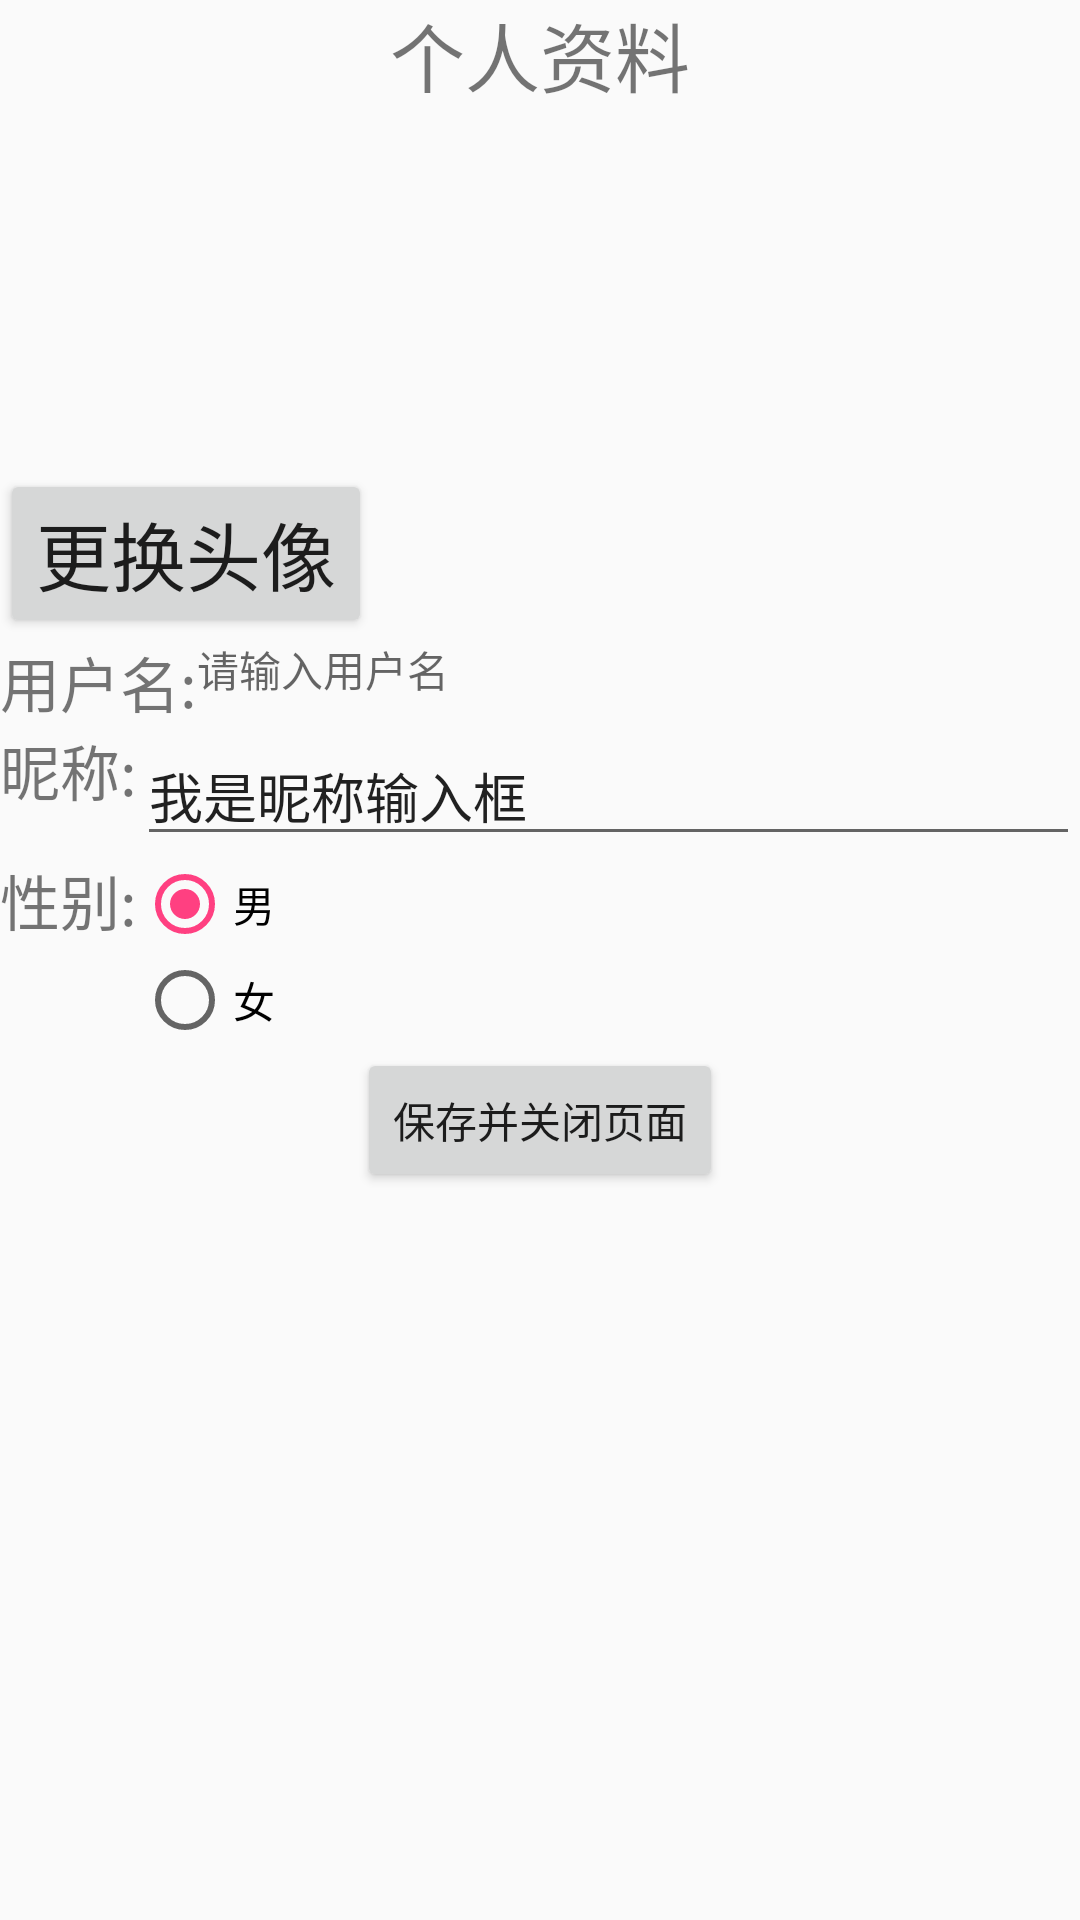

Reconstruct the res/layout file that produces this screen, plus the resources it refers to.
<!-- AndroidManifest.xml: application theme AppTheme -->
<!-- res/layout/fiagment1_dialog.xml -->
<?xml version="1.0" encoding="utf-8"?>
<LinearLayout xmlns:android="http://schemas.android.com/apk/res/android"
    android:layout_width="match_parent"
    android:layout_height="match_parent"
    android:orientation="vertical">

    <TextView
        android:layout_width="match_parent"
        android:layout_height="wrap_content"
        android:gravity="center"
        android:text="个人资料"
        android:textSize="25dp" />

    <ImageView
        android:id="@+id/dialog"
        android:layout_width="120dp"
        android:layout_height="120dp"
        android:layout_gravity="center"
        android:src="@drawable/c" />

    <Button
        android:id="@+id/headPortrait"
        android:layout_width="wrap_content"
        android:layout_height="wrap_content"
        android:text="更换头像"
        android:textSize="25dp" />
    <LinearLayout

        android:layout_width="match_parent"
        android:layout_height="wrap_content"
        android:layout_alignParentLeft="true"
        android:layout_alignParentStart="true"
        android:layout_below="@+id/textView2"
        android:orientation="horizontal">

        <TextView

            android:layout_width="wrap_content"
            android:layout_height="match_parent"
            android:text="用户名:"
            android:textSize="20dp" />

        <TextView
            android:id="@+id/username"
            android:layout_width="match_parent"
            android:layout_height="match_parent"
            android:hint="请输入用户名"
            android:maxLines="1" />
    </LinearLayout>

    <LinearLayout

        android:layout_width="match_parent"
        android:layout_height="wrap_content"
        android:layout_alignParentLeft="true"
        android:layout_alignParentStart="true"
        android:layout_below="@+id/textView2"
        android:orientation="horizontal">


        <TextView

            android:layout_width="wrap_content"
            android:layout_height="match_parent"
            android:text="昵称:"
            android:textSize="20dp" />

        <EditText
            android:text="我是昵称输入框"
            android:id="@+id/nickname"
            android:layout_width="match_parent"
            android:layout_height="match_parent"
            android:hint="请输入昵称"
            android:maxLines="1" />
    </LinearLayout>



    <LinearLayout

        android:layout_width="match_parent"
        android:layout_height="wrap_content"
        android:layout_alignParentLeft="true"
        android:layout_alignParentStart="true"
        android:layout_below="@+id/textView2"
        android:orientation="horizontal">

        <TextView

            android:layout_width="wrap_content"
            android:layout_height="match_parent"
            android:text="性别:"
            android:textSize="20dp" />

        <RadioGroup
            android:id="@+id/rg"
            android:layout_width="wrap_content"
            android:layout_height="wrap_content">

            <RadioButton
                android:checked="true"
                android:id="@+id/men"
                android:layout_width="wrap_content"
                android:layout_height="wrap_content"
                android:text="男" />

            <RadioButton
                android:id="@+id/woman"
                android:layout_width="wrap_content"
                android:layout_height="wrap_content"
                android:text="女" />

        </RadioGroup>

    </LinearLayout>


    <Button
        android:id="@+id/reservoir"
        android:layout_width="wrap_content"
        android:layout_height="wrap_content"
        android:layout_gravity="center_horizontal"
        android:text="保存并关闭页面" />

</LinearLayout>
<!-- resources referenced by this layout -->
<resources>
  <style name="AppTheme" parent="Theme.AppCompat.Light.DarkActionBar">
          <item name="colorPrimary">@color/colorPrimary</item>
          <item name="colorPrimaryDark">@color/colorPrimaryDark</item>
          <item name="colorAccent">@color/colorAccent</item>
      </style>
  <color name="colorPrimary">#3F51B5</color>
  <color name="colorPrimaryDark">#303F9F</color>
  <color name="colorAccent">#FF4081</color>
</resources>
